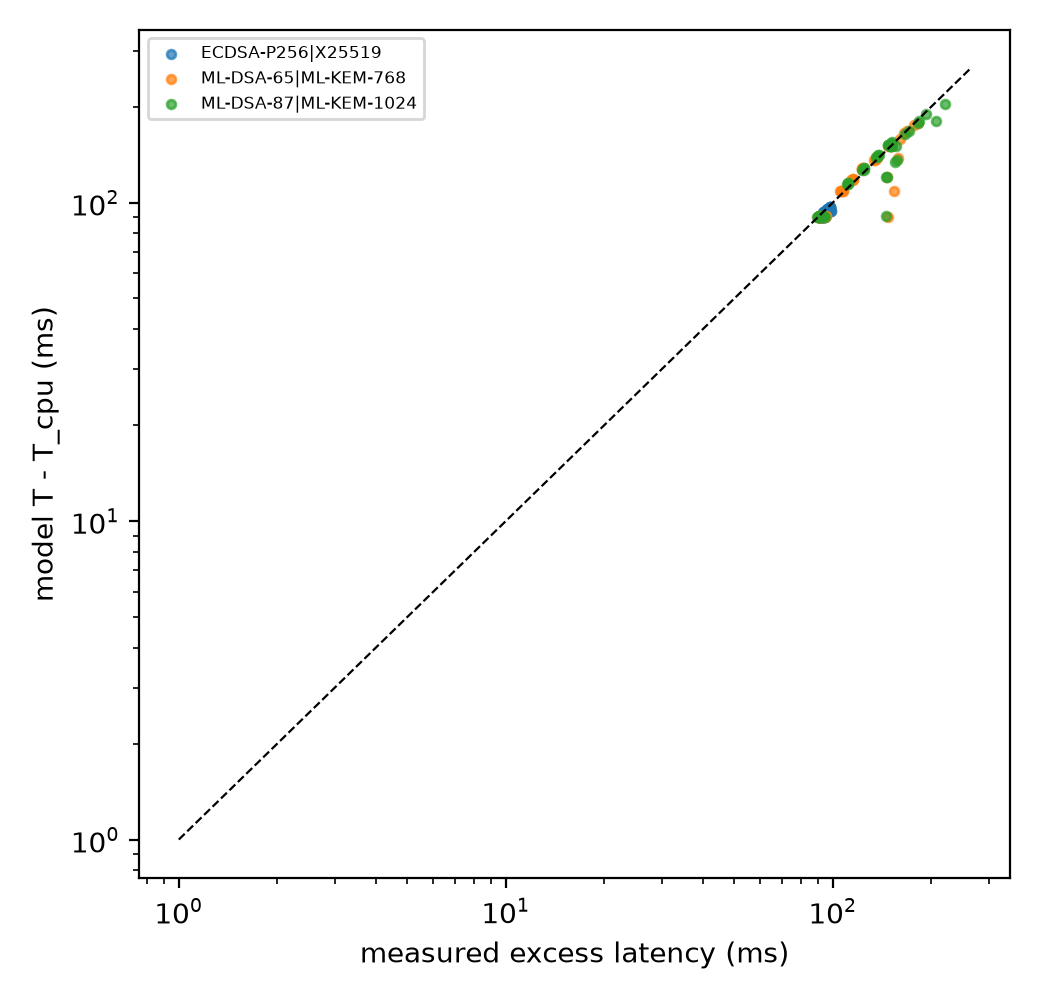

The table this chart was drawn from, first rows:
topology, suite, depth, mtls, req, resp, rtt_ms, rate_mbps, loss_pct, mtu, icw, cc, net_id, n, n_all, med, p10, p90, mean, hs_med, bytes, mss, cwnd0, retrans
direct, ML-DSA-65|ML-KEM-768, 4, 1, 302, 222, 30, 1000, 0, 9000, 32, reno, shaped, 20, 20, 96.47, 96.14, 101.4, 97.48, 65.4, 58209, 8940, 32, 0.0
direct, ML-DSA-87|ML-KEM-1024, 3, 1, 302, 222, 30, 1000, 0, 1500, 10, reno, shaped, 20, 20, 158.9, 157.6, 168.2, 160.6, 96.93, 61535, 1440, 10, 0.0
direct, ECDSA-P256|X25519, 3, 1, 302, 222, 30, 10, 0, 1500, 10, reno, shaped, 20, 20, 99.27, 98.94, 102.6, 99.99, 65.4, 6821, 1440, 10, 0.0
direct, ECDSA-P256|X25519, 2, 1, 302, 222, 30, 1000, 0, 1500, 10, reno, shaped, 20, 20, 93.27, 92.93, 96.29, 93.86, 62.17, 5147, 1440, 10, 0.0
direct, ML-DSA-65|ML-KEM-768, 4, 1, 302, 222, 30, 10, 0, 1280, 10, reno, shaped, 20, 20, 187.7, 187.5, 191, 188.8, 112.4, 58209, 1220, 10, 0.0
direct, ML-DSA-65|ML-KEM-768, 1, 1, 302, 222, 30, 1000, 0, 9000, 32, reno, shaped, 20, 20, 96.53, 95.22, 99.6, 97, 65.21, 22399, 8940, 32, 0.0
direct, ML-DSA-87|ML-KEM-1024, 1, 1, 302, 222, 30, 1000, 0, 1280, 32, reno, shaped, 20, 20, 98.61, 96.11, 103.5, 98.85, 66.62, 29815, 1220, 32, 0.0
direct, ML-DSA-65|ML-KEM-768, 3, 1, 302, 222, 30, 1000, 0, 1500, 32, reno, shaped, 20, 20, 98.8, 96.37, 103.6, 99.31, 66.39, 46287, 1440, 32, 0.0
direct, ML-DSA-87|ML-KEM-1024, 2, 1, 302, 222, 30, 1000, 0, 9000, 32, reno, shaped, 20, 20, 96.77, 95.75, 100.2, 97.32, 65.38, 45653, 8940, 32, 0.0
direct, ML-DSA-87|ML-KEM-1024, 1, 1, 302, 222, 30, 1000, 0, 9000, 10, reno, shaped, 20, 20, 96.6, 95.69, 100.3, 97.75, 65.01, 29815, 8940, 10, 0.0
direct, ML-DSA-65|ML-KEM-768, 1, 1, 302, 222, 30, 1000, 0, 1500, 32, reno, shaped, 20, 20, 96.05, 95.17, 97.65, 96.15, 64.8, 22399, 1440, 32, 0.0
direct, ECDSA-P256|X25519, 1, 1, 302, 222, 30, 1000, 0, 1500, 32, reno, shaped, 20, 20, 92.64, 92.46, 97.33, 93.17, 61.87, 3472, 1440, 32, 0.0
direct, ECDSA-P256|X25519, 1, 1, 302, 222, 30, 10, 0, 9000, 32, reno, shaped, 20, 20, 95.63, 95.37, 97.98, 95.8, 63.45, 3473, 8940, 32, 0.0
direct, ML-DSA-87|ML-KEM-1024, 4, 1, 302, 222, 30, 10, 0, 1280, 10, reno, shaped, 20, 20, 227.3, 227, 227.5, 227.3, 131.9, 77373, 1220, 10, 0.0
direct, ML-DSA-65|ML-KEM-768, 3, 1, 302, 222, 30, 1000, 0, 1280, 32, reno, shaped, 20, 20, 98.32, 97.14, 102.2, 98.87, 65.99, 46287, 1220, 32, 0.0
direct, ML-DSA-87|ML-KEM-1024, 3, 1, 302, 222, 30, 10, 0, 1280, 32, reno, shaped, 20, 20, 145, 144.9, 145.4, 145.5, 91.31, 61535, 1220, 32, 0.0
direct, ML-DSA-65|ML-KEM-768, 2, 1, 302, 222, 30, 10, 0, 1280, 10, reno, shaped, 20, 20, 166.9, 166.7, 167.2, 166.9, 101.3, 34321, 1220, 10, 0.0
direct, ML-DSA-65|ML-KEM-768, 3, 1, 302, 222, 30, 10, 0, 9000, 10, reno, shaped, 20, 20, 131.1, 130.9, 132.2, 131.5, 83.28, 46287, 8940, 10, 0.0
direct, ML-DSA-65|ML-KEM-768, 3, 1, 302, 222, 30, 10, 0, 1280, 10, reno, shaped, 20, 20, 177.2, 177, 177.6, 177.3, 106.8, 46287, 1220, 10, 0.0
direct, ML-DSA-87|ML-KEM-1024, 4, 1, 302, 222, 30, 1000, 0, 9000, 10, reno, shaped, 20, 20, 98.48, 98.34, 102, 99.41, 66.21, 77373, 8940, 10, 0.0
direct, ML-DSA-65|ML-KEM-768, 3, 1, 302, 222, 30, 10, 0, 9000, 32, reno, shaped, 20, 20, 131.1, 131.1, 131.5, 131.2, 83.57, 46287, 8940, 32, 0.0
direct, ML-DSA-87|ML-KEM-1024, 1, 1, 302, 222, 30, 10, 0, 1500, 10, reno, shaped, 20, 20, 161.6, 161.2, 163.9, 161.9, 99.89, 29815, 1440, 10, 0.0
direct, ML-DSA-87|ML-KEM-1024, 2, 1, 302, 222, 30, 10, 0, 1500, 32, reno, shaped, 20, 20, 131.1, 130.9, 131.8, 131.2, 84.21, 45653, 1440, 32, 0.0
direct, ECDSA-P256|X25519, 2, 1, 302, 222, 30, 10, 0, 9000, 32, reno, shaped, 20, 20, 97.44, 97.19, 100.5, 97.85, 64.38, 5146, 8940, 32, 0.0
direct, ECDSA-P256|X25519, 2, 1, 302, 222, 30, 1000, 0, 1500, 32, reno, shaped, 20, 20, 93.96, 92.96, 96.84, 94.06, 62.49, 5147, 1440, 32, 0.0
direct, ECDSA-P256|X25519, 1, 1, 302, 222, 30, 1000, 0, 1500, 10, reno, shaped, 20, 20, 93.02, 92.54, 99.82, 94.08, 62, 3472, 1440, 10, 0.0
direct, ECDSA-P256|X25519, 3, 1, 302, 222, 30, 1000, 0, 9000, 32, reno, shaped, 20, 20, 93.6, 93.41, 97.48, 94.42, 62.45, 6820, 8940, 32, 0.0
direct, ML-DSA-65|ML-KEM-768, 3, 1, 302, 222, 30, 10, 0, 1500, 10, reno, shaped, 20, 20, 173.3, 172.8, 174.4, 173.4, 104.3, 46287, 1440, 10, 0.0
direct, ECDSA-P256|X25519, 2, 1, 302, 222, 30, 1000, 0, 1280, 10, reno, shaped, 20, 20, 93.1, 92.97, 93.24, 93.09, 62.09, 5147, 1220, 10, 0.0
direct, ML-DSA-87|ML-KEM-1024, 2, 1, 302, 222, 30, 10, 0, 1280, 32, reno, shaped, 20, 20, 131.4, 131.3, 131.8, 131.4, 84.07, 45653, 1220, 32, 0.0
direct, ML-DSA-65|ML-KEM-768, 3, 1, 302, 222, 30, 10, 0, 1280, 32, reno, shaped, 20, 20, 131.9, 131.6, 133.4, 132.2, 84.97, 46287, 1220, 32, 0.0
direct, ML-DSA-87|ML-KEM-1024, 1, 1, 302, 222, 30, 1000, 0, 1500, 32, reno, shaped, 20, 20, 98.54, 96, 103.4, 98.73, 66.74, 29815, 1440, 32, 0.0
direct, ML-DSA-65|ML-KEM-768, 1, 1, 302, 222, 30, 10, 0, 9000, 10, reno, shaped, 20, 20, 110.9, 110.5, 115.4, 112.5, 73.7, 22399, 8940, 10, 0.0
direct, ECDSA-P256|X25519, 4, 1, 302, 222, 30, 1000, 0, 1280, 32, reno, shaped, 20, 20, 93.98, 93.77, 98.28, 95, 62.55, 8483, 1220, 32, 0.0
direct, ML-DSA-65|ML-KEM-768, 3, 1, 302, 222, 30, 1000, 0, 1280, 10, reno, shaped, 20, 20, 155.8, 155.6, 159.5, 156.4, 95.05, 46287, 1220, 10, 0.0
direct, ML-DSA-87|ML-KEM-1024, 4, 1, 302, 222, 30, 1000, 0, 9000, 32, reno, shaped, 20, 20, 100.8, 99.2, 113.6, 102.2, 68.16, 77373, 8940, 32, 0.0
direct, ML-DSA-65|ML-KEM-768, 4, 1, 302, 222, 30, 10, 0, 9000, 10, reno, shaped, 20, 20, 139.4, 139.3, 140.9, 139.7, 87.66, 58209, 8940, 10, 0.0
direct, ML-DSA-87|ML-KEM-1024, 3, 1, 302, 222, 30, 1000, 0, 1500, 32, reno, shaped, 20, 20, 100.5, 97.34, 103.3, 100.3, 68.47, 61535, 1440, 32, 0.0
direct, ECDSA-P256|X25519, 2, 1, 302, 222, 30, 10, 0, 1500, 10, reno, shaped, 20, 20, 97.5, 97.35, 99.07, 97.81, 64.45, 5147, 1440, 10, 0.0
direct, ML-DSA-65|ML-KEM-768, 4, 1, 302, 222, 30, 1000, 0, 1280, 10, reno, shaped, 20, 20, 156.9, 156.6, 158.4, 157.2, 95.31, 58209, 1220, 10, 0.0
direct, ML-DSA-65|ML-KEM-768, 2, 1, 302, 222, 30, 10, 0, 1500, 10, reno, shaped, 20, 20, 164.1, 163.8, 165.6, 164.4, 100.4, 34321, 1440, 10, 0.0
direct, ML-DSA-65|ML-KEM-768, 4, 1, 302, 222, 30, 1000, 0, 9000, 10, reno, shaped, 20, 20, 96.99, 96.35, 99.94, 97.59, 65.97, 58209, 8940, 10, 0.0
direct, ECDSA-P256|X25519, 4, 1, 302, 222, 30, 10, 0, 9000, 32, reno, shaped, 20, 20, 101.1, 100.9, 102.8, 101.5, 66.53, 8483, 8940, 32, 0.0
direct, ML-DSA-65|ML-KEM-768, 1, 1, 302, 222, 30, 1000, 0, 1280, 32, reno, shaped, 20, 20, 98.97, 96.38, 103.6, 99.39, 67.87, 22399, 1220, 32, 0.0
direct, ML-DSA-87|ML-KEM-1024, 4, 1, 302, 222, 30, 1000, 0, 1500, 32, reno, shaped, 20, 20, 101.1, 99.95, 103.9, 101.3, 68.27, 77373, 1440, 32, 0.0
direct, ML-DSA-65|ML-KEM-768, 4, 1, 302, 222, 30, 10, 0, 1280, 32, reno, shaped, 20, 20, 142.5, 141.9, 143.4, 142.6, 89.59, 58209, 1220, 32, 0.0
direct, ECDSA-P256|X25519, 4, 1, 302, 222, 30, 10, 0, 1500, 32, reno, shaped, 20, 20, 101.2, 100.7, 102.2, 101.3, 66.46, 8483, 1440, 32, 0.0
direct, ECDSA-P256|X25519, 4, 1, 302, 222, 30, 1000, 0, 1500, 32, reno, shaped, 20, 20, 96.71, 93.78, 98.81, 96.77, 64.15, 8483, 1440, 32, 0.0
direct, ECDSA-P256|X25519, 2, 1, 302, 222, 30, 1000, 0, 1280, 32, reno, shaped, 20, 20, 96.15, 93.17, 102, 96.24, 63.68, 5147, 1220, 32, 0.0
direct, ML-DSA-87|ML-KEM-1024, 1, 1, 302, 222, 30, 1000, 0, 9000, 32, reno, shaped, 20, 20, 101.5, 99.2, 103.9, 101.2, 69.13, 29815, 8940, 32, 0.0
direct, ML-DSA-87|ML-KEM-1024, 4, 1, 302, 222, 30, 1000, 0, 1500, 10, reno, shaped, 20, 20, 163.5, 159.4, 166.3, 163.4, 100.2, 77373, 1440, 10, 0.0
direct, ML-DSA-87|ML-KEM-1024, 2, 1, 302, 222, 30, 10, 0, 9000, 32, reno, shaped, 20, 20, 131.8, 129.4, 134.5, 131.7, 85.72, 45653, 8940, 32, 0.0
direct, ML-DSA-65|ML-KEM-768, 2, 1, 302, 222, 30, 1000, 0, 1280, 10, reno, shaped, 20, 20, 157.1, 155.1, 161.5, 157.8, 96.03, 34321, 1220, 10, 0.0
direct, ML-DSA-87|ML-KEM-1024, 1, 1, 302, 222, 30, 10, 0, 9000, 10, reno, shaped, 20, 20, 118.1, 117, 120.9, 118.3, 79.39, 29815, 8940, 10, 0.0
direct, ML-DSA-87|ML-KEM-1024, 3, 1, 302, 222, 30, 1000, 0, 9000, 10, reno, shaped, 20, 20, 100.3, 98.66, 103, 100.6, 68.39, 61535, 8940, 10, 0.0
direct, ECDSA-P256|X25519, 3, 1, 302, 222, 30, 10, 0, 1280, 32, reno, shaped, 20, 20, 99.05, 98.94, 100.8, 99.38, 65.17, 6820, 1220, 32, 0.0
direct, ML-DSA-87|ML-KEM-1024, 3, 1, 302, 222, 30, 1000, 0, 1280, 32, reno, shaped, 20, 20, 97.75, 97.04, 102.4, 99.78, 65.97, 61535, 1220, 32, 0.0
direct, ECDSA-P256|X25519, 3, 1, 302, 222, 30, 1000, 0, 1500, 32, reno, shaped, 20, 20, 93.93, 93.51, 97.3, 94.58, 62.41, 6820, 1440, 32, 0.0
direct, ECDSA-P256|X25519, 1, 1, 302, 222, 30, 1000, 0, 9000, 10, reno, shaped, 20, 20, 94.34, 92.85, 97.17, 94.63, 62.82, 3473, 8940, 10, 0.0
direct, ML-DSA-65|ML-KEM-768, 1, 1, 302, 222, 30, 10, 0, 1280, 32, reno, shaped, 20, 20, 112.9, 111.8, 118.3, 113.8, 75.36, 22399, 1220, 32, 0.0
... 84 more rows
